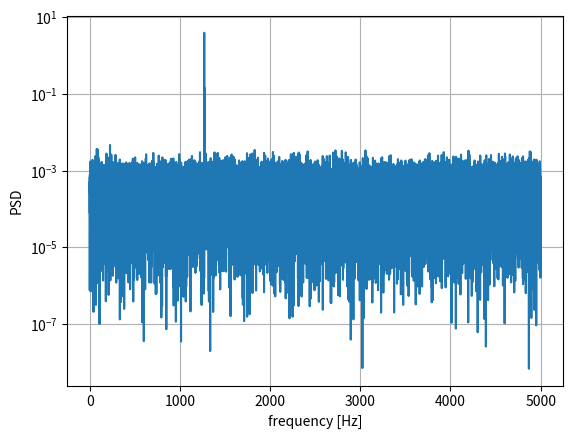

Reproduce this figure in Python.
import numpy as np
import scipy.signal as signal
import matplotlib.pyplot as plt

fs = 10e3
N = 1e5
amp = 2*np.sqrt(2)
freq = 1270.0
noise_power = 0.001 * fs / 2
time = np.arange(N) / fs
x = amp*np.sin(2*np.pi*freq*time)
x += np.random.normal(scale=np.sqrt(noise_power), size=time.shape)

f, Pper_spec = signal.periodogram(x, fs, 'flattop', scaling='spectrum')

plt.semilogy(f, Pper_spec)
plt.xlabel('frequency [Hz]')
plt.ylabel('PSD')
plt.grid()
plt.show()
